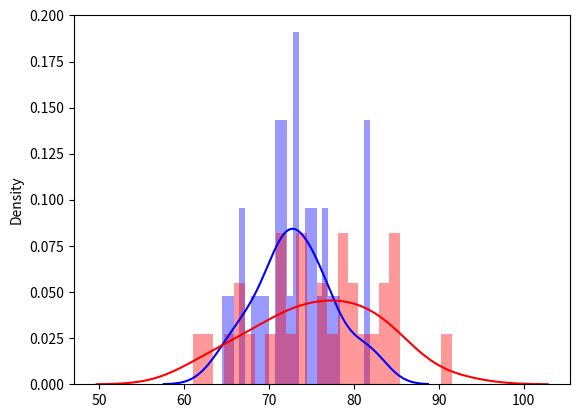

Source code (Python): (Note: this script raises an exception after producing the figure.)
# %% [markdown]
# # Introduction
# In this excellent article ... https://medium.com/analytics-vidhya/everything-you-should-know-about-p-value-from-scratch-for-data-science-f3c0bfa3c4cc ... the author explores the p-value in statistics and uses the example of an archery team to compare  two distributions.
# 
# I found this article very insightful but I was left wanting more in that I wanted the statistics breaking down into simple steps that a non-statistician could follow and I wanted to see the full python code that explored the datasets to see if the archery team had improved or not.
# 
# With that in mind I invented my own scenario based on some fictitous, normally distributed data so that I could build a Python / Jupyter example up in simple steps.
# %% [markdown]
# <img src="images/LaptopOnKnee.png">
# %% [markdown]
# # The Problem
# A teacher has historically been delivering their curriculum by standing in front of their class and teaching their students. The teacher has been explaining the material each week using PowerPoint slides and then setting questions for the students to solve during the class to demonstrate if learning has taken place.
# 
# However, the COVID-19 crisis has forced the introduction of social distancing in the classroom meaning that the class has had to be split into two equal groups that cannot be taught at the same time.
# 
# To solve this problem the teacher converts the course into online delivery and then teaches half of the class using the traditional classroom-based approach and the other half remotely and online.
# 
# At the end of term the teacher sets an equivalent test for each group and records the scores. The teacher also records the attendance of each group.
# 
# The teacher notices that the classroom vs. online groups exhibit different scores for their tests and their attendance, but wonders of these differences are statistically significant or just a matter of luck (as the sample size is quite small).
# %% [markdown]
# <img src="images/computers.jpg">
# %% [markdown]
# ## The Data
# The data for the end-of term tests looks like this ...
# 
# |  | Classroom-Taught Group | Online-Taught Group |
# | --- | --- | --- |
# | Mean (Average) Test Score | 74.0% | 76.7% |
# | Standard Deviation of Test Score | 5% | 8% |
# | Observations (No of Students in Group) | 30 | 30 |
# 
# ... and the attendance data looks like this ...
# 
# |  | Classroom-Taught Group | Online-Taught Group |
# | --- | --- | --- |
# | Mean (Average) Attendance | 85.0% | 83.0% |
# | Standard Deviation of Attendance | 5% | 7% |
# | Observations (No of Register Marks Recorded) | 100 | 100 |
# 
# 
# %% [markdown]
# ## First Impressions
# Well, it doesn't look like the test scores have gone up by much, they have increased by 2.7% from 74% to 76.7%.
# 
# Also it looks like attendance has decreased for the online group by 2% from 85% to 83%.
# 
# Does this mean that the online delivery has been a failure and that a way should be found of teaching both groups using traditional classroom teaching?
# 
# Let's find out ...
# %% [markdown]
# ## Applying Some Data Science
# In the original article the author jumped in with a z score and a p-value, but the statistics quickly lost me and in any case there was no python code to walk me through it step-by-step, so I thought I would expand on this excellent article in those respects.
# %% [markdown]
# ## Exploring the Data
# So, I thought I would start by using Python to generate some data for me to represent the two data sets, as it is much easier to visualise it once you can see it.
# 
# Let us start by importing some libraries and setting the random seed so that our results are reproducable ...

# %%
import warnings
warnings.filterwarnings('ignore')

import numpy as np
import matplotlib.pyplot as plt
import scipy.stats as stats
import seaborn as sns

# %% [markdown]
# Now let's have a first look at our data sets which we have assumed are normally distributed.
# 
# In statistics-speak a normal distribution is defined as follows ...
# $$N(\mu, \sigma^2)$$
# 
# ... which just means a normal distribution that has a mean represented by the greek symbol mu ($\mu$) and a variance represented by the greek symbol sigma sqaured ($\sigma^2$).
# 
# Note that the standard deviation ($\sigma$) is simply the variance squared and hence the standard deviation is the square root of the variance.
# 
# So our data sets can be defined as -
# 
# - Classroom taught test scores = $N(74, 5^2)$
# - Online taught test scores = $N(76.7, 8^2)$
# 
# 
# - Classroom taught attendance = $N(85, 5^2)$
# - Online taught test scores = $N(83, 7^2)$
# 
# We can now generate some sample data that matches this in Python as follows -

# %%
mu_classroom_test = 74
sigma_classroom_test = 5
n_classroom_test = 30

mu_online_test = 76.7
sigma_online_test = 8
n_online_test = 30


# %%
np.random.seed(42)

# Note that there are 3 common methods for generating normally distributed data in Python.
# To demystify this I have given an example of each ...
classroom_test_scores_np_randn = sigma_classroom_test * np.random.randn(n_classroom_test) + mu_classroom_test # sigma * np.random.randn(...) + mu
classroom_test_scores_np_normal =np.random.normal(loc=mu_classroom_test, scale=sigma_classroom_test, size = n_classroom_test)
classroom_test_scores_sp_rvs = stats.norm.rvs(loc=mu_classroom_test, scale=sigma_classroom_test, size = n_classroom_test)

# %% [markdown]
# However, as scipy is the common choice for statistics in Python I settled on this method to generate our test data ...

# %%
np.random.seed(42)

classroom_test_scores = stats.norm.rvs(loc=mu_classroom_test, scale=sigma_classroom_test, size = n_classroom_test)
online_test_scores = stats.norm.rvs(loc=mu_online_test, scale=sigma_online_test, size = n_online_test)

# %% [markdown]
# Let's take a quick look at the data that has been generated ...

# %%
classroom_test_scores


# %%
online_test_scores

# %% [markdown]
# Now let's look at it visually ...

# %%
sns.distplot(classroom_test_scores, bins=25, kde=True, color='blue')
sns.distplot(online_test_scores, bins=25, kde=True, color='red')
plt.show()

# %% [markdown]
# Interestingly, it doesn't look very normally distributed does it? That is because of the limited number of samples. The bigger the sample size (n) the more the generated (or real world) data will resemble a pure normal distribution, but we have limited data points in our samples and that is why it looks a bit odd.
# 
# We can visualise a true normal distribution using out means and standard deviations as follows -

# %%
normal_before = stats.norm(loc=mu_classroom_test, scale=sigma_classroom_test) # Generate a normal continuous random variable with mean 74 and standard deviation 8
normal_after = stats.norm(loc=mu_online_test, scale=sigma_online_test) # Generate a normal continuous random variable with mean 78 and standard deviation 5
x = np.linspace(normal_before.ppf(0.001), normal_before.ppf(0.999), 100) # Generate an x axis with 100 points from 0.1% along the x axis to 99.9% along the x axis
sns.lineplot(x,normal_before.pdf(x), color="blue") # Plot the "before" normal distribution
sns.lineplot(x,normal_after.pdf(x), color="red") # Plot the "after" normal distribution
plt.show()

# %% [markdown]
# Also when we consider the two distributions (from the generated data) visually our intuition is telling us that the online test scores (the red distribution) is higher than the classroom based test scores (the blue distribution) as there is a greater area underneath the right hand side of the red graph.
# %% [markdown]
# ## Understanding the means in our datasets
# So clearly our data is not completely accurate because of the limited number of data in each set. We have just 30 data points for the classroom taught test and 30 for the online taught test.
# 
# What are the true averages (means / $\mu$). This is where confidence intervals come in.
# 
# Confidence intervals are described using a terrifying formula, but it is not that complicated when it is broken down and it is easy to implement with an example in Python.
# 
# Brace yourself, here is the formula -
# 
# $$CI = \bar{x} \pm Z_{\alpha/2} \times \frac{\sigma}{\sqrt{n}}$$
# 
# All this is saying is that the confidence interval is equal to the sample mean ($\bar{x}$) plus or minus something called the z score ($Z_{\alpha/2}$) multiplied by the standard deviation ($\sigma$) divided by the square root of the sample size ($\sqrt{n}$).
# 
# If that still looks scary, it is easily explained with examples.
# 
# The "z score" is just the distance from the mean measured in the number of standard deviations. 
# 
# The table below depicts the z-scores necessary for calculating the most commonly used confidence intervals (90%, 95%, and 99%). 
# 
# | CI  | Z-Score |
# |-----|---------|
# | 90% | 1.645   |
# | 95% | 1.96    |
# | 99% | 2.575   |
# 
# Alternatively, the z-score can easily be calculated using a little bit of Python -

# %%
print(f"z-score for 90% along the x axis is {round(stats.norm.interval(0.90)[1],3)}")
print(f"z-score for 95% along the x axis is {round(stats.norm.interval(0.95)[1],3)}")
print(f"z-score for 99% along the x axis is {round(stats.norm.interval(0.99)[1],3)}")

# %% [markdown]
# ... and you can visualise what is going on in this diagram. Tthe confidence level of 90%, 95% or 99% is shown across the top and the (magical!) z-score is shown along the x axis measured in the number of standard deviations away from the mean (the centre of the graph) -
# %% [markdown]
# <img src="images/Conf_interval - GH2.png">
# %% [markdown]
# Armed with all of this statistical know-how we can make a statement about the upper and lower range of both of our means with a particular confidence level, for example ...

# %%
stats.norm.interval(0.95, loc=np.mean(classroom_test_scores), scale=stats.sem(classroom_test_scores))


# %%
stats.norm.interval(0.99, loc=np.mean(classroom_test_scores), scale=stats.sem(classroom_test_scores))

# %% [markdown]
# This is saying that we can be 95% sure that the true mean of the classroom test scores lies between 71.4 % and 74.7% and we can be 99% sure that the true mean of the classroom test scores lies between 70.9 % and 75.1% (as we increase the confidence level the range will increase - the minimum will get smaller and the maximum larger).
# 
# Interesting!
# 
# Now let's take a look at the online test scores ...

# %%
stats.norm.interval(0.95, loc=np.mean(online_test_scores), scale=stats.sem(online_test_scores))


# %%
stats.norm.interval(0.99, loc=np.mean(online_test_scores), scale=stats.sem(online_test_scores))

# %% [markdown]
# At both the 95% and 99% confidence interval the range of the means of the classroom test and the online test overlaps (71.4% - 74.7% overlaps with 73.1% - 78.4%).
# 
# Given that these ranges overlap it could possibly be the case that the classroom and online test results have not changed and we just got lucky (or unlucky) with our sampling.
# 
# We now need to do a bit more work to investigate this is more detail.
# %% [markdown]
# ## Hypothesis Testing
# Hypothesis testing uses statistics to test whether anything statistically significant has changed or not i.e. are our two distributions different because of luck or are they really different?
# 
# A null hypothesis ($H_0$) is put forward which states that nothing has changed and an alternative hypothesis ($H_1$ or $H_A$) is proposed indicating that something of interest has changed. 
# 
# If the alternative hypothesis is looking for a new state that is either greater than or less than the old state this is called a "one tailed test". If it is just looking for a difference regardless of whether it is less than or greater than this is called a "two tailed test".
# 
# For our test scores, our hypotheses are as follows -
# 
# $H_0$: The two groups (classroom and online) are scoring the same in their tests; nothing has changed
# 
# $H_A$: The new online teaching method has improved learning and the test scores in the online group are higher than in the classroom group
# 
# We can visualise the hypothesis test as follows -
# 
# <img src="images/TandP.png">
# %% [markdown]
# Here is what it means ...
# 
# First we pick the confidence level we want for our results. It is common to pick 95% confidence although we can pick 90%, 99% or some other value. The only hard-and-fast rule is to select the confidence level before carrying out any calculations; we must not adjust our results retrospectively just to get a result we wanted or were predisposed towards.
# 
# When we have picked it, let's say we have gone for 95% confidence, we then calculate the alpha value ($\alpha$) which is simply 1 - the confidence level so for 95% confidence the alpha value is 0.05.
# 
# In the graph above an alpha of 0.05 is represented by the yellow shaded area (note: it includes the green shading which is on top of the yellow). 
# 
# A statistical calculation is then used to calculate the p-value represented by the green shaded area.
# 
# If the p_value is less than the alpha value (i.e. if the green area is to the left of the yellow) we can reject the null hypothesis (that nothing has changed) and instead accept the alternative hypothesis with the chosen level of confidence.
# 
# One last note: If we have a one-tailed test the p_value generated by the statistical calculation must be divided by 2 as the calculation generates the p-value for both ends of the distribution i.e. it defaults to a two-tailed test.
# 
# It all sounds much more complicated than it is so let's use our test scores as an example to see just how easy this is in Python ...
# %% [markdown]
# ### Hypothesis Testing for the Test Scores
# $H_0:$  The test scores for the classroom and online groups have not changed
# 
# $H_a:$  The test scores for the online group are higher than the test scores for the classroom-based group

# %%
t_statistic, p_value = stats.ttest_ind(classroom_test_scores, online_test_scores)
t_statistic, p_value

# %% [markdown]
# In order to interpret the results I am going to write a small function that I can re-use. It is a bit more verbose than the coding style I would usually adopt but I wanted to maximise the readability ...

# %%
def reject_null_hypothesis(p_value, two_tailed = False, alpha_value=0.05, print_result=True):
    if two_tailed == True:
        reject = p_value < alpha_value
    else:
        reject = (p_value / 2) < alpha_value
    
    if print_result:
        print(f"two_tailed = {two_tailed}")
        if two_tailed == True:
            print(f"p_value = {p_value:.9f}")
        else:
            print(f"(p_value / 2) = {p_value / 2:.9f}")
        print(f"alpha_value={alpha_value}")
        
        if reject == True:
              print(f"The null hypothesis can be rejected with {(1-alpha_value):.0%} confidence and the alternative hypothesis can be accepted")
        else:
              print(f"The null hypothesis cannot be rejected with {(1-alpha_value):.0%} confidence")
              
    return reject


# %%
reject_null_hypothesis(p_value)

# %% [markdown]
# This result tells us that we can reject the null hypothesis (that nothing has changed) and that with 95% confidence we can accept the alternative hypothesis i.e. that the test scores for the online group are higher than the test scores for the classroom based group.
# 
# What about our attendance though? It looked like attendance had declined for the online group.
# 
# We had better see whether this apparent decline was statistically significant or not.
# %% [markdown]
# ### Hypothesis Testing for Attendance
# 
# <img src="images/attendance2.jpg" width=700>
# 
# $H_0:$  The attendance for the classroom and online groups have not changed
# 
# $H_a:$  The attendance for the online group is lower than the attendance for the classroom-based group

# %%
np.random.seed(42)

mu_classroom_attendance = 85
sigma_classroom_attendance = 5
n_classroom_attendance = 100

mu_online_attendance = 83
sigma_online_attendance = 7
n_online_attendance = 100

classroom_attendance = stats.norm.rvs(loc=mu_classroom_attendance, scale=sigma_classroom_attendance, size=n_classroom_attendance)
online_attendance = stats.norm.rvs(loc=mu_online_attendance, scale=sigma_online_attendance, size=n_online_attendance)


# %%
sns.distplot(classroom_attendance, bins=25, kde=True, color='blue')
sns.distplot(online_attendance, bins=25, kde=True, color='red')
plt.show()


# %%
t_statistic, p_value = stats.ttest_ind(classroom_attendance, online_attendance)
t_statistic, p_value


# %%
reject_null_hypothesis(p_value)

# %% [markdown]
# So, the null hypothesis cannot be rejected and we must accept, with 95% confidence, that the attendance has not changed and is not lower for the online group than for the classroom-taught group.
# %% [markdown]
# # Conclusion
# Well, isn't that interesting?!
# 
# For starters the statistics and maths around confidence intervals for means and hypothesis testing turns out to be fairly straight-forward, especially when we realise that it can all be achieved in just a few lines of Python in a Jupyter notebook.
# 
# Secondly we have worked through an example to show just how easy and also how important it is to apply some theory and not to rely solely on intuition.
# 
# Using intuition alone we may have concluded that the test scores have not increased for online learning and that student attendance was worse.
# 
# However, when we applied the statistics and data science and by using confidence intervals and hypothesis testing we were able to conclude the following (with 95% confidence) -
# 
# - The test results of the online group are higher than the test results for the classroom taught group
# - The attendance of the online group is not lower than the attendance of the classroom taught group
# 
# If this were a real world example I would be tempted to increase and not decrease the amount of online learning as based on the metrics we have considered the student outcomes have improved.
# 
# Again if this were a real world example I would want to increase the sample size, make sure that all other factors were equal, collect some qualitative data from students (like surveys results) and look for other relevant metrics like student mental health and wellbeing etc.
# 
# I would conclude (again if this were a real world example) that contrary to my initial intuitive view (based on a quick look at the charts) there are benefits to student outcomes of online learning over the classroom equivalent that should be explored in more detail and if possible exported to other courses and curriculum areas.

# %%

